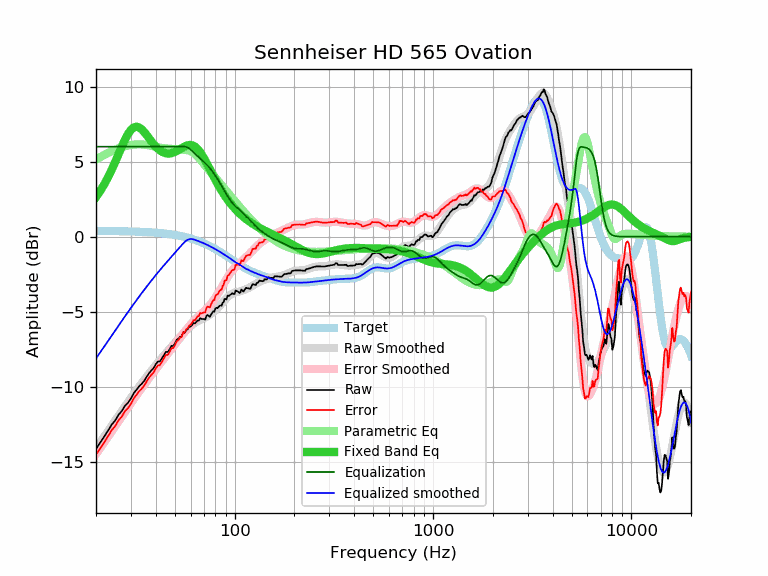

The table this chart was drawn from, first rows:
frequency, raw, error, smoothed, error_smoothed, equalization, parametric_eq, equalized_raw, equalized_smoothed, target
20, -14.15, -14.53, -14.11, -14.49, 6.00, 2.64, -8.15, -8.11, 0.38
21, -13.73, -14.11, -13.71, -14.09, 6.00, 3.05, -7.73, -7.71, 0.38
22, -13.33, -13.70, -13.33, -13.70, 6.00, 3.48, -7.33, -7.33, 0.38
23, -12.93, -13.30, -12.95, -13.33, 6.00, 3.96, -6.93, -6.95, 0.37
24, -12.53, -12.90, -12.59, -12.97, 6.00, 4.46, -6.53, -6.59, 0.37
25, -12.25, -12.62, -12.25, -12.62, 6.00, 4.99, -6.25, -6.25, 0.37
26, -11.87, -12.23, -11.92, -12.29, 6.00, 5.51, -5.87, -5.92, 0.37
27, -11.62, -11.98, -11.61, -11.97, 6.00, 6.02, -5.62, -5.61, 0.36
28, -11.27, -11.62, -11.30, -11.66, 6.00, 6.47, -5.27, -5.30, 0.36
29, -11.07, -11.42, -11.02, -11.37, 6.00, 6.85, -5.07, -5.02, 0.35
30, -10.79, -11.14, -10.74, -11.09, 6.00, 7.12, -4.79, -4.74, 0.35
31, -10.43, -10.77, -10.48, -10.82, 6.00, 7.28, -4.43, -4.48, 0.34
32, -10.21, -10.54, -10.23, -10.57, 6.00, 7.33, -4.21, -4.23, 0.34
33, -9.97, -10.30, -9.99, -10.32, 6.00, 7.28, -3.97, -3.99, 0.33
34, -9.81, -10.13, -9.76, -10.09, 6.00, 7.15, -3.81, -3.76, 0.33
35, -9.61, -9.92, -9.54, -9.86, 6.00, 6.97, -3.61, -3.54, 0.32
36, -9.34, -9.65, -9.33, -9.64, 6.00, 6.77, -3.34, -3.33, 0.31
37, -9.11, -9.41, -9.13, -9.43, 6.00, 6.56, -3.11, -3.13, 0.30
38, -8.92, -9.21, -8.93, -9.22, 6.00, 6.36, -2.92, -2.93, 0.29
39, -8.77, -9.05, -8.74, -9.03, 6.00, 6.17, -2.77, -2.74, 0.28
40, -8.51, -8.78, -8.56, -8.83, 6.00, 6.01, -2.51, -2.56, 0.27
41, -8.32, -8.58, -8.39, -8.65, 6.00, 5.87, -2.32, -2.39, 0.26
42, -8.32, -8.56, -8.23, -8.47, 6.00, 5.75, -2.32, -2.23, 0.25
43, -8.10, -8.33, -8.06, -8.30, 6.00, 5.66, -2.10, -2.06, 0.23
44, -7.90, -8.12, -7.91, -8.13, 6.00, 5.60, -1.90, -1.91, 0.22
45, -7.68, -7.88, -7.76, -7.97, 6.00, 5.56, -1.68, -1.76, 0.21
46, -7.69, -7.88, -7.61, -7.80, 6.00, 5.54, -1.69, -1.61, 0.19
47, -7.51, -7.68, -7.47, -7.65, 6.00, 5.55, -1.51, -1.47, 0.17
48, -7.28, -7.43, -7.33, -7.49, 6.00, 5.57, -1.28, -1.33, 0.16
49, -7.29, -7.42, -7.20, -7.34, 6.00, 5.60, -1.29, -1.20, 0.14
50, -7.11, -7.23, -7.07, -7.19, 6.00, 5.65, -1.11, -1.07, 0.12
51, -6.87, -6.97, -6.94, -7.04, 6.00, 5.71, -0.87, -0.94, 0.10
52, -6.81, -6.89, -6.81, -6.89, 6.00, 5.77, -0.81, -0.81, 0.08
53, -6.68, -6.73, -6.69, -6.75, 6.00, 5.83, -0.68, -0.69, 0.06
54, -6.65, -6.68, -6.57, -6.61, 6.00, 5.90, -0.65, -0.57, 0.04
55, -6.37, -6.38, -6.46, -6.47, 6.00, 5.96, -0.37, -0.46, 0.01
56, -6.41, -6.39, -6.35, -6.33, 6.00, 6.02, -0.41, -0.35, -0.01
57, -6.22, -6.18, -6.24, -6.20, 5.98, 6.06, -0.24, -0.26, -0.04
58, -6.17, -6.10, -6.14, -6.08, 5.94, 6.09, -0.23, -0.20, -0.06
59, -6.02, -5.92, -6.05, -5.96, 5.88, 6.11, -0.14, -0.17, -0.09
60, -5.99, -5.87, -5.96, -5.84, 5.81, 6.11, -0.18, -0.16, -0.12
61, -5.89, -5.74, -5.88, -5.73, 5.72, 6.09, -0.16, -0.16, -0.15
62, -5.75, -5.57, -5.81, -5.63, 5.63, 6.06, -0.11, -0.18, -0.18
63, -5.79, -5.58, -5.74, -5.54, 5.54, 6.00, -0.25, -0.21, -0.21
64, -5.69, -5.45, -5.69, -5.45, 5.45, 5.93, -0.24, -0.24, -0.24
65, -5.59, -5.31, -5.63, -5.36, 5.36, 5.85, -0.23, -0.27, -0.27
66, -5.59, -5.28, -5.59, -5.28, 5.28, 5.75, -0.31, -0.31, -0.31
67, -5.43, -5.09, -5.54, -5.20, 5.20, 5.63, -0.22, -0.34, -0.34
68, -5.49, -5.11, -5.50, -5.13, 5.13, 5.51, -0.36, -0.37, -0.37
69, -5.49, -5.08, -5.47, -5.06, 5.06, 5.37, -0.43, -0.41, -0.41
70, -5.49, -5.04, -5.43, -4.98, 4.98, 5.23, -0.50, -0.45, -0.44
71, -5.54, -5.05, -5.39, -4.91, 4.91, 5.09, -0.63, -0.48, -0.48
72, -5.29, -4.77, -5.35, -4.83, 4.83, 4.94, -0.46, -0.52, -0.52
73, -5.22, -4.66, -5.30, -4.75, 4.75, 4.79, -0.47, -0.56, -0.56
74, -5.28, -4.68, -5.25, -4.66, 4.66, 4.64, -0.62, -0.59, -0.59
75, -5.35, -4.71, -5.20, -4.57, 4.57, 4.49, -0.78, -0.63, -0.63
76, -5.19, -4.51, -5.15, -4.47, 4.47, 4.34, -0.71, -0.67, -0.67
77, -5.08, -4.36, -5.09, -4.37, 4.37, 4.20, -0.70, -0.71, -0.71
78, -4.98, -4.22, -5.02, -4.27, 4.27, 4.05, -0.71, -0.75, -0.75
79, -5.02, -4.22, -4.96, -4.16, 4.16, 3.92, -0.85, -0.79, -0.79
... 553 more rows
